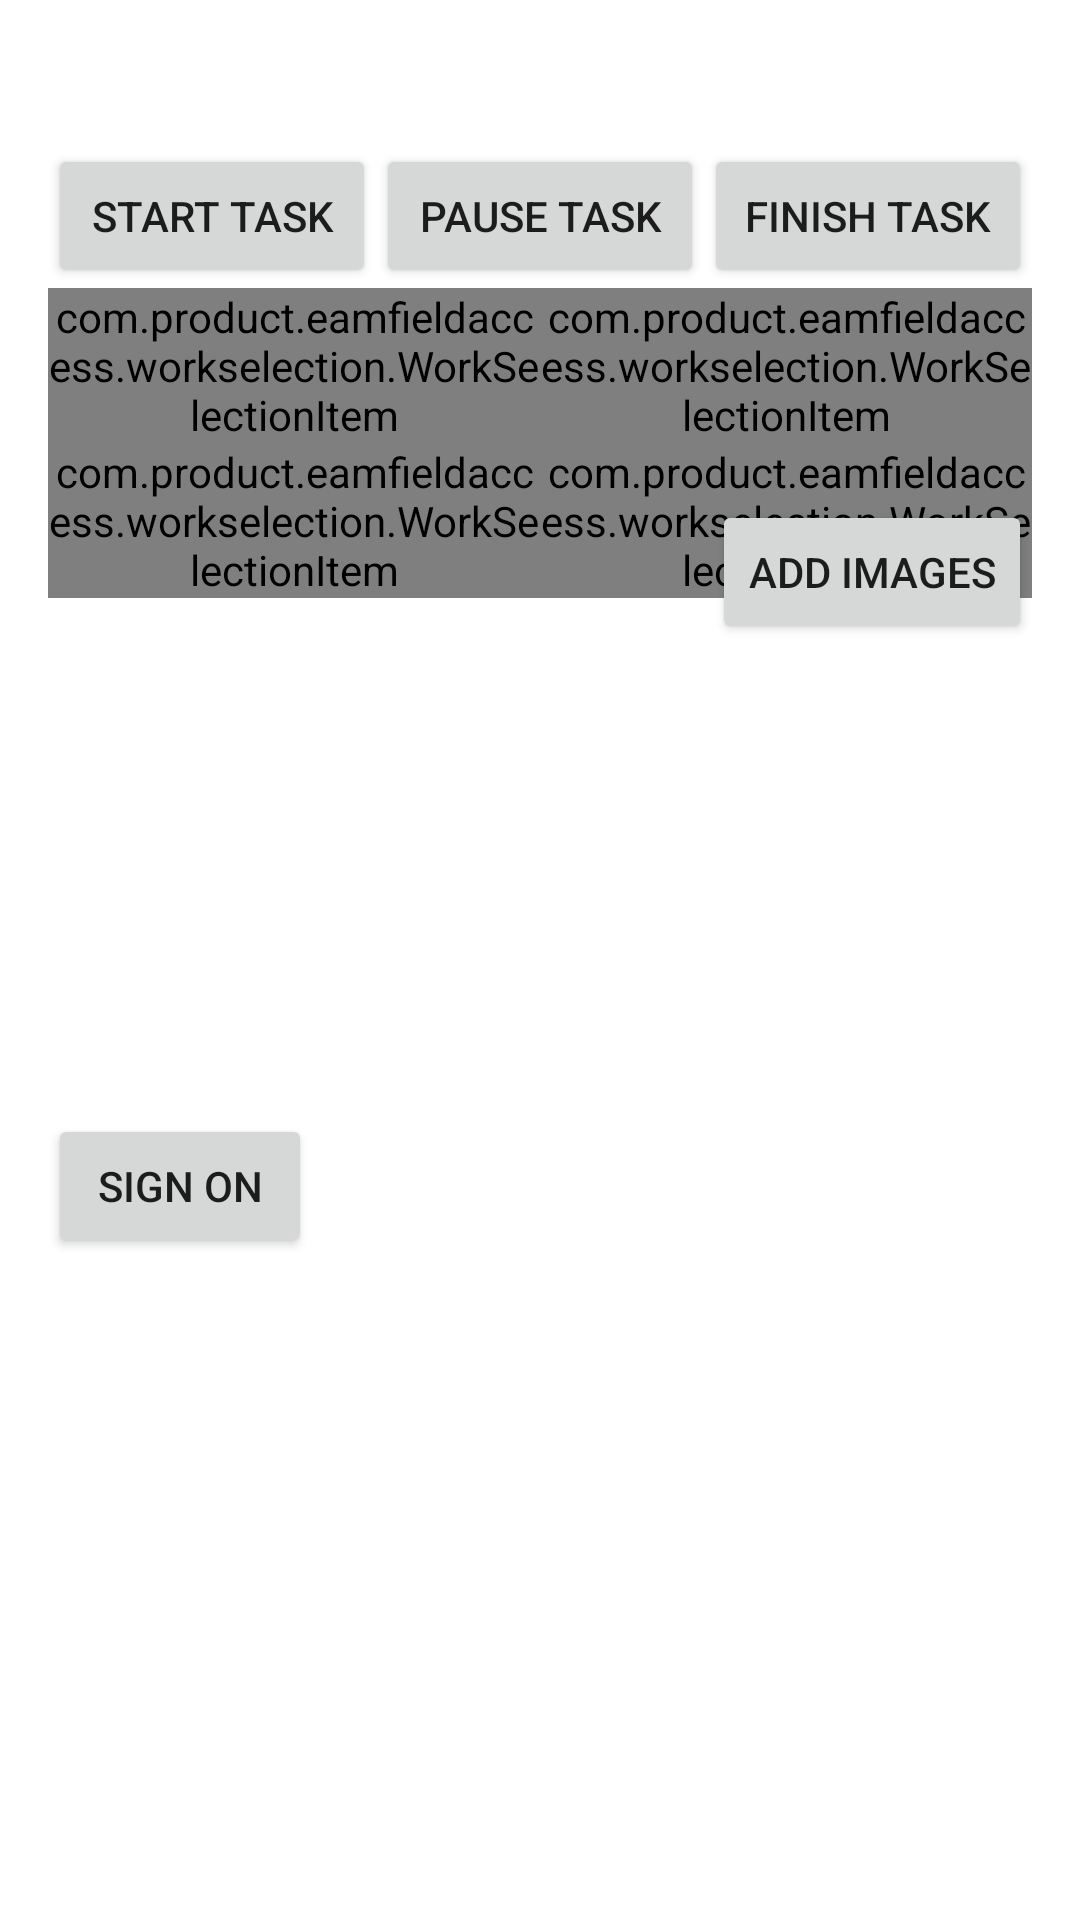

The Android layout XML behind this screen, and the referenced resources:
<!-- AndroidManifest.xml: application theme Theme.EAMFieldAccess -->
<!-- res/layout/work_task_item.xml -->
<?xml version="1.0" encoding="utf-8"?>
<androidx.constraintlayout.widget.ConstraintLayout xmlns:android="http://schemas.android.com/apk/res/android"
    xmlns:app="http://schemas.android.com/apk/res-auto"
    xmlns:tools="http://schemas.android.com/tools"
    android:layout_width="match_parent"
    android:layout_height="wrap_content"
    android:background="@drawable/background_work_task"
    android:padding="16dp">

    <Button
        android:id="@+id/button_start"
        android:layout_width="0dp"
        android:layout_height="wrap_content"
        android:layout_marginTop="32dp"
        android:text="start task"
        app:layout_constraintEnd_toStartOf="@+id/button_stop"
        app:layout_constraintHorizontal_bias="0.5"
        app:layout_constraintStart_toStartOf="parent"
        app:layout_constraintTop_toTopOf="parent" />

    <Button
        android:id="@+id/button_stop"
        android:layout_width="0dp"
        android:layout_height="wrap_content"
        android:text="pause task"
        app:layout_constraintEnd_toStartOf="@+id/button_end"
        app:layout_constraintHorizontal_bias="0.5"
        app:layout_constraintStart_toEndOf="@+id/button_start"
        app:layout_constraintTop_toTopOf="@+id/button_start" />

    <Button
        android:id="@+id/button_end"
        android:layout_width="0dp"
        android:layout_height="wrap_content"
        android:text="finish task"
        app:layout_constraintEnd_toEndOf="parent"
        app:layout_constraintHorizontal_bias="0.5"
        app:layout_constraintStart_toEndOf="@+id/button_stop"
        app:layout_constraintTop_toTopOf="@+id/button_stop" />

    <Button
        android:id="@+id/sign_on_button"
        android:layout_width="wrap_content"
        android:layout_height="wrap_content"
        android:text="sign on"
        app:layout_constraintBottom_toBottomOf="parent"
        app:layout_constraintStart_toStartOf="@+id/work_task_description"
        app:layout_constraintTop_toBottomOf="@+id/barrier" />

    <TextView
        android:id="@+id/attachment_label"
        android:layout_width="wrap_content"
        android:layout_height="wrap_content"
        android:textStyle="bold"
        app:layout_constraintBottom_toBottomOf="@+id/add_images_button"
        app:layout_constraintEnd_toStartOf="@+id/add_images_button"
        app:layout_constraintStart_toEndOf="@+id/sign_on_button"
        app:layout_constraintTop_toTopOf="@+id/add_images_button"
        tools:text="Attachment Added" />

    <Button
        android:id="@+id/add_images_button"
        android:layout_width="wrap_content"
        android:layout_height="wrap_content"
        android:text="add images"
        app:layout_constraintEnd_toEndOf="@+id/work_task_notes"
        app:layout_constraintTop_toBottomOf="@+id/barrier" />


    <com.product.eamfieldaccess.workselection.WorkSelectionItem
        android:id="@+id/work_task_category"
        android:layout_width="0dp"
        android:layout_height="wrap_content"
        android:gravity="center"
        app:content="PM"
        app:layout_constraintEnd_toStartOf="@+id/work_task_code"
        app:layout_constraintHorizontal_bias="0.5"
        app:layout_constraintStart_toStartOf="parent"
        app:layout_constraintTop_toBottomOf="@id/button_start"
        app:name="Work Category" />

    <com.product.eamfieldaccess.workselection.WorkSelectionItem
        android:id="@+id/work_task_code"
        android:layout_width="0dp"
        android:layout_height="wrap_content"
        app:content="Travel"
        app:layout_constraintEnd_toEndOf="parent"
        app:layout_constraintHorizontal_bias="0.5"
        app:layout_constraintStart_toEndOf="@+id/work_task_category"
        app:layout_constraintTop_toTopOf="@id/work_task_category"
        app:name="Work Code" />

    <com.product.eamfieldaccess.workselection.WorkSelectionItem
        android:id="@+id/work_task_description"
        android:layout_width="0dp"
        android:layout_height="wrap_content"
        android:gravity="center"
        app:content="Travel Time"
        app:layout_constraintEnd_toStartOf="@+id/work_task_notes"
        app:layout_constraintHorizontal_bias="0.5"
        app:layout_constraintStart_toStartOf="parent"
        app:layout_constraintTop_toBottomOf="@id/work_task_category"
        app:name="Work Description" />

    <com.product.eamfieldaccess.workselection.WorkSelectionItem
        android:id="@+id/work_task_notes"
        android:layout_width="0dp"
        android:layout_height="wrap_content"
        android:gravity="center"
        app:content="Working - RR. This is really long text to see what hfefbuefbeufbeufebufefeubfebfebufeappends with really long text."
        app:layout_constraintEnd_toEndOf="parent"
        app:layout_constraintHorizontal_bias="0.5"
        app:layout_constraintStart_toEndOf="@+id/work_task_description"
        app:layout_constraintTop_toBottomOf="@id/work_task_category"
        app:name="Notes" />

    <androidx.constraintlayout.widget.Barrier
        android:id="@+id/barrier"
        android:layout_width="match_parent"
        android:layout_height="wrap_content"
        app:barrierDirection="bottom"
        app:constraint_referenced_ids="work_task_description,work_task_notes" />

</androidx.constraintlayout.widget.ConstraintLayout>
<!-- resources referenced by this layout -->
<resources>
  <style name="Theme.EAMFieldAccess" parent="Theme.MaterialComponents.DayNight.DarkActionBar">
          
          <item name="colorPrimary">@color/purple_500</item>
          <item name="colorPrimaryVariant">@color/purple_700</item>
          <item name="colorOnPrimary">@color/white</item>
          
          <item name="colorSecondary">@color/teal_200</item>
          <item name="colorSecondaryVariant">@color/teal_700</item>
          <item name="colorOnSecondary">@color/black</item>
          
          <item name="android:statusBarColor" tools:targetApi="l">?attr/colorPrimaryVariant</item>
          
      </style>
  <!-- not gathered from this repository: default colours our renderer supplied (Android Studio template values) -->
  <color name="purple_500">#FF6200EE</color>
  <color name="purple_700">#FF3700B3</color>
  <color name="teal_200">#FF03DAC5</color>
  <color name="teal_700">#FF018786</color>
  <color name="black">#FF000000</color>
  <color name="white">#FFFFFFFF</color>
</resources>
